Photos from the image-classification dataset "splits" in the GitHub repository Varshapandey-8757/Kidney_stone_Detection_system. Its 2 classes are: normal, stone.

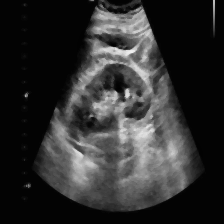
Label: stone

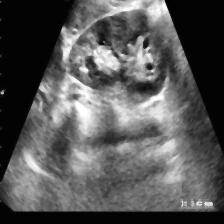
Label: stone

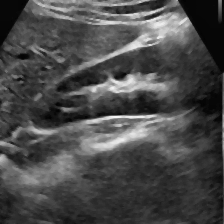
Label: normal

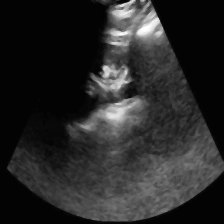
Label: normal

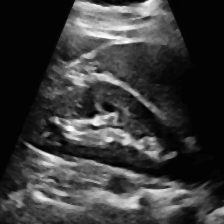
Label: normal

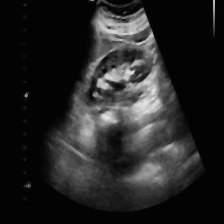
Label: stone
